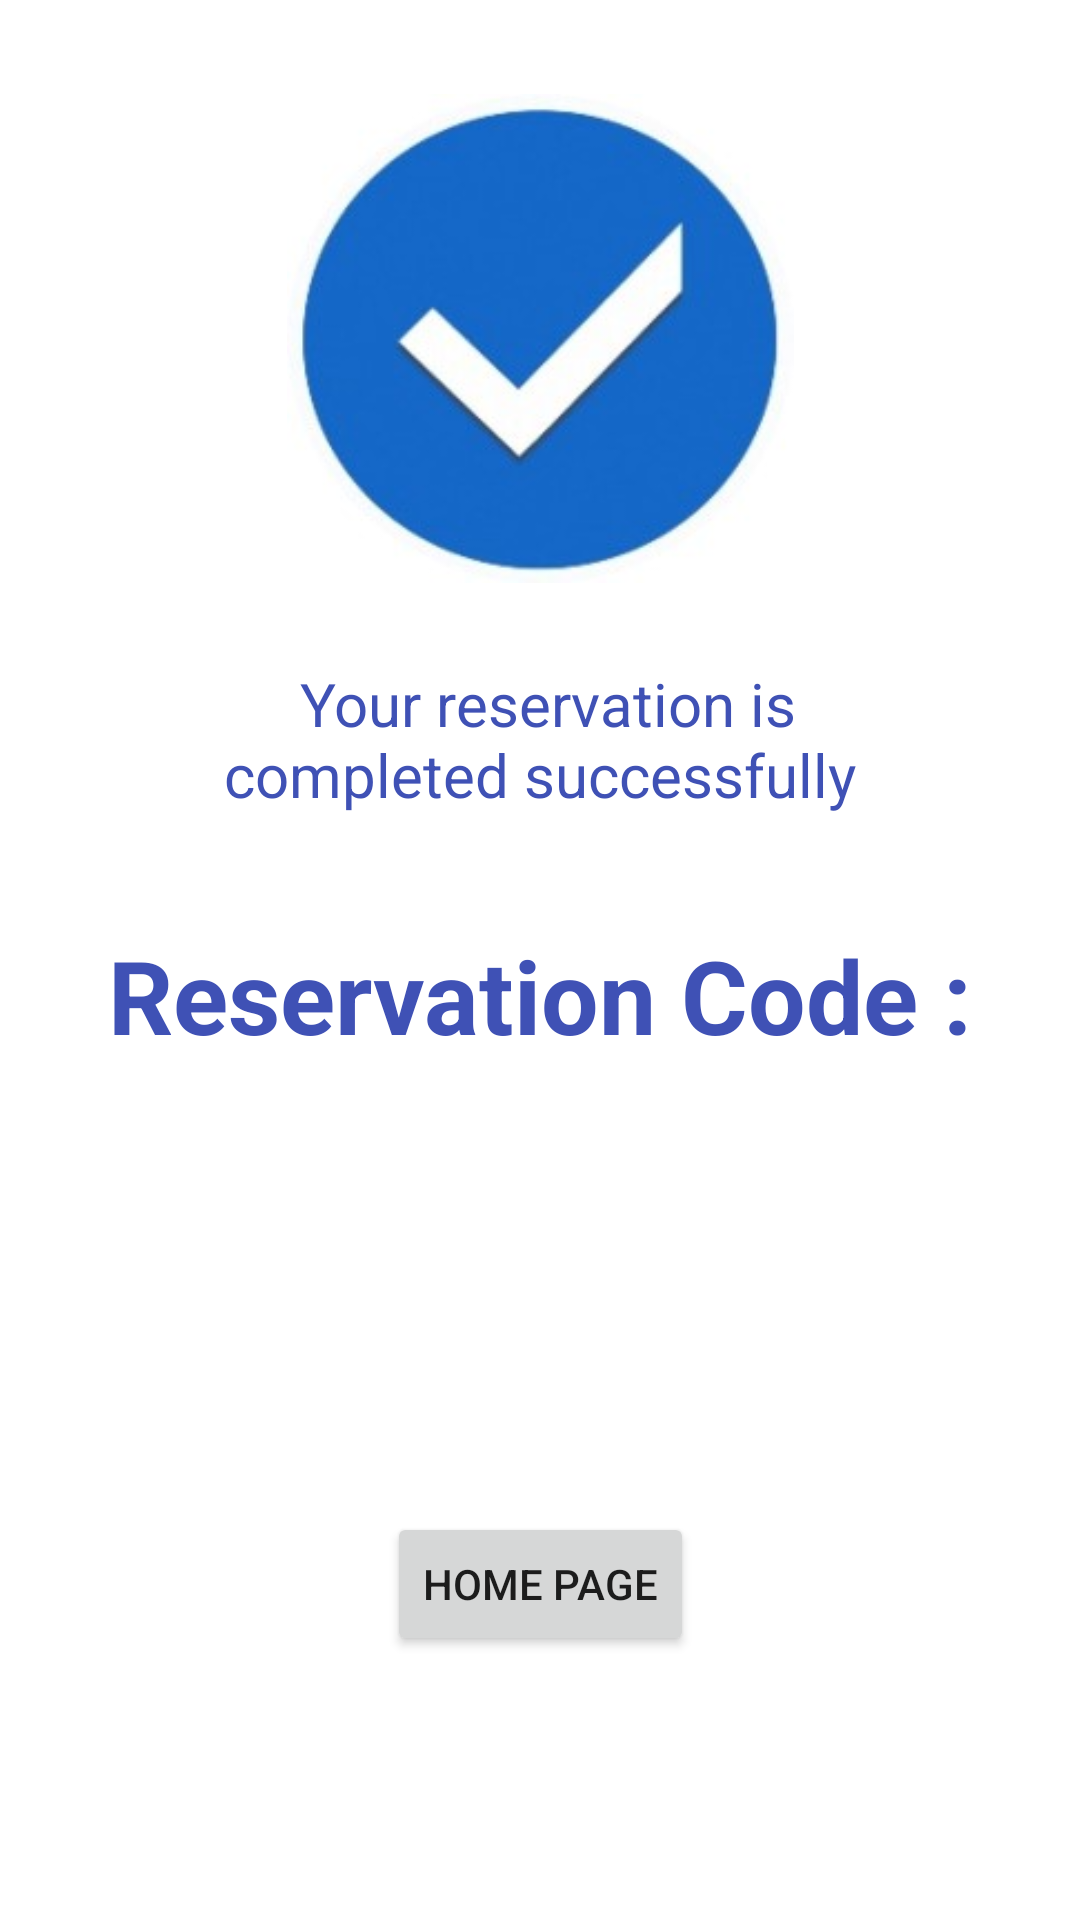

Reconstruct the res/layout file that produces this screen, plus the resources it refers to.
<!-- AndroidManifest.xml: application theme Theme.MyRide -->
<!-- res/layout/activity_finalactivity.xml -->
<?xml version="1.0" encoding="utf-8"?>
<androidx.constraintlayout.widget.ConstraintLayout xmlns:android="http://schemas.android.com/apk/res/android"
    xmlns:app="http://schemas.android.com/apk/res-auto"
    xmlns:tools="http://schemas.android.com/tools"
    android:layout_width="match_parent"
    android:layout_height="match_parent"
    android:background="#FFFFFF"
    android:backgroundTint="#FFFFFF"
    tools:context=".finalactivity">

    <ImageView
        android:id="@+id/imageView2"
        android:layout_width="189dp"
        android:layout_height="163dp"
        android:background="#FFFFFF"
        android:backgroundTint="#FFFFFF"
        android:foregroundTint="#00BCD4"
        app:layout_constraintBottom_toBottomOf="parent"
        app:layout_constraintEnd_toEndOf="parent"
        app:layout_constraintStart_toStartOf="parent"
        app:layout_constraintTop_toTopOf="parent"
        app:layout_constraintVertical_bias="0.066"
        app:srcCompat="@drawable/picture1" />

    <TextView
        android:id="@+id/textView13"
        android:layout_width="352dp"
        android:layout_height="75dp"
        android:text="Reservation Code :"
        android:textAlignment="center"
        android:textColor="#3F51B5"
        android:textSize="34sp"
        android:textStyle="bold"
        app:layout_constraintBottom_toBottomOf="parent"
        app:layout_constraintEnd_toEndOf="parent"
        app:layout_constraintStart_toStartOf="parent"
        app:layout_constraintTop_toBottomOf="@+id/textView14"
        app:layout_constraintVertical_bias="0.0" />

    <TextView
        android:id="@+id/textView14"
        android:layout_width="287dp"
        android:layout_height="88dp"
        android:text=" Your reservation is      completed successfully"
        android:textAlignment="center"
        android:textColor="#3F51B5"
        android:textSize="20sp"
        app:layout_constraintBottom_toBottomOf="parent"
        app:layout_constraintEnd_toEndOf="parent"
        app:layout_constraintStart_toStartOf="parent"
        app:layout_constraintTop_toBottomOf="@+id/imageView2"
        app:layout_constraintVertical_bias="0.075" />

    <EditText
        android:id="@+id/reservationCode"
        android:layout_width="327dp"
        android:layout_height="84dp"
        android:backgroundTint="#FFFFFF"
        android:ems="10"
        android:inputType="textPersonName"
        android:textAlignment="center"
        android:textColor="#2E3C8A"
        android:textSize="34sp"
        android:textStyle="bold"
        app:layout_constraintBottom_toBottomOf="parent"
        app:layout_constraintEnd_toEndOf="parent"
        app:layout_constraintStart_toStartOf="parent"
        app:layout_constraintTop_toBottomOf="@+id/textView13"
        app:layout_constraintVertical_bias="0.0" />

    <Button
        android:id="@+id/button3"
        android:layout_width="wrap_content"
        android:layout_height="wrap_content"
        android:layout_marginTop="36dp"
        android:text="HOME PAGE"
        app:layout_constraintEnd_toEndOf="parent"
        app:layout_constraintStart_toStartOf="parent"
        app:layout_constraintTop_toBottomOf="@+id/reservationCode" />
</androidx.constraintlayout.widget.ConstraintLayout>
<!-- resources referenced by this layout -->
<resources>
  <!-- drawable picture1: jpg bitmap (drawable, 8715 bytes) -->
  <style name="Theme.MyRide" parent="Theme.MaterialComponents.DayNight.DarkActionBar">
          
          <item name="colorPrimary">#344085</item>
          <item name="colorPrimaryVariant">#344085</item>
          <item name="colorOnPrimary">@color/white</item>
          
          <item name="colorSecondary">@color/teal_200</item>
          <item name="colorSecondaryVariant">@color/teal_700</item>
          <item name="colorOnSecondary">@color/black</item>
          
          <item name="android:statusBarColor" tools:targetApi="l">?attr/colorPrimaryVariant</item>
          
      </style>
  <!-- not gathered from this repository: default colours our renderer supplied (Android Studio template values) -->
  <color name="teal_200">#FF03DAC5</color>
  <color name="teal_700">#FF018786</color>
  <color name="black">#FF000000</color>
  <color name="white">#FFFFFFFF</color>
</resources>
